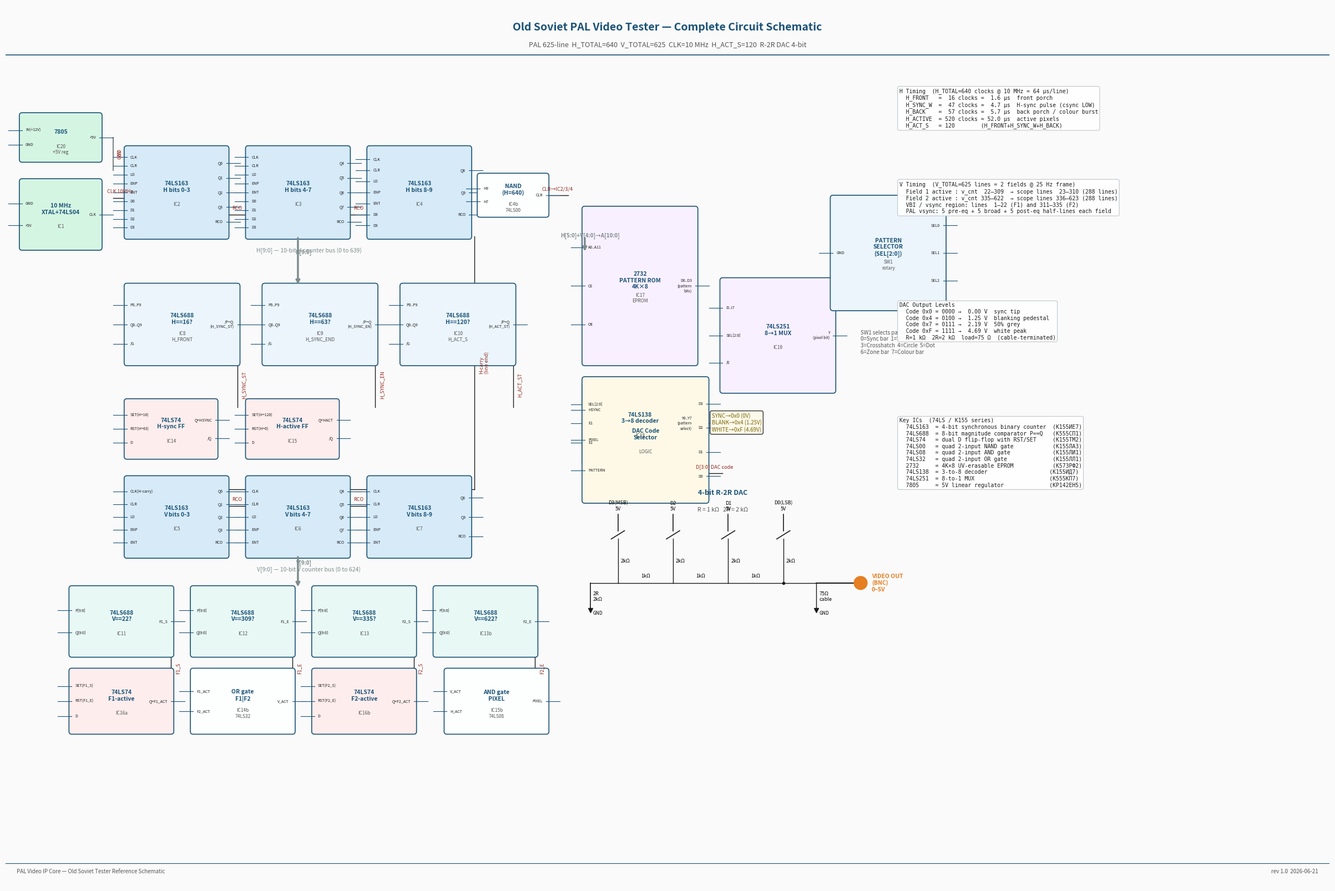

Generate this figure with matplotlib: (Note: this script raises an exception after producing the figure.)
#!/usr/bin/env python3
"""
gen_pal_schematic.py
Generates a complete chip-level schematic of the old Soviet PAL video tester.

Chips shown:
  IC1         Crystal 10 MHz + 74LS04 clock buffer
  IC2-IC4     74LS163 x3  H counter  (bits H0-H9, counts 0-639)
  IC5-IC7     74LS163 x3  V counter  (bits V0-V9, counts 0-624)
  IC8-IC10    74LS688 x3  H comparators (H_FRONT=16, H_SYNC_END=63, H_ACT_S=120)
  IC11-IC13   74LS688 x3  V comparators (22, 309, 335, 622)
  IC14-IC16   74LS74  x3  SR latches for H-sync, H-active, field detect
  IC17        2732 EPROM  Pattern data (4K x 8)
  IC18        74LS138     3-to-8 decoder (pattern select)
  IC19        74LS251     8-to-1 MUX (pixel data)
  IC20        7805        5V regulator
  DAC         R-2R ladder 4-bit (R=1kΩ, 2R=2kΩ) + 75Ω cable load

Output: docs/pal_old_tester_schematic.pdf
"""

import matplotlib
matplotlib.use('Agg')
import matplotlib.pyplot as plt
import matplotlib.patches as mpatches
from matplotlib.patches import FancyBboxPatch, FancyArrowPatch
import matplotlib.lines as mlines

fig, ax = plt.subplots(figsize=(24, 16))
ax.set_xlim(0, 24)
ax.set_ylim(0, 16)
ax.axis('off')
ax.set_facecolor('#FAFAFA')
fig.patch.set_facecolor('#FAFAFA')

# ── colour palette ───────────────────────────────────────────────────
C_CHIP    = '#D6EAF8'   # chip body
C_BORDER  = '#1A5276'   # chip border
C_CLK     = '#D5F5E3'   # clock/supply chips
C_DAC     = '#FAD7A0'   # DAC section
C_WIRE    = '#1A1A1A'   # signal wire
C_LABEL   = '#1A1A1A'
C_SIG     = '#922B21'   # signal name on wire

# ── helpers ──────────────────────────────────────────────────────────
def chip(ax, x, y, w, h, name, number, color=C_CHIP,
         left_pins=None, right_pins=None, fontsize=7.5):
    """Draw a chip box with pin labels on left and right."""
    box = FancyBboxPatch((x, y), w, h,
                         boxstyle="round,pad=0.05",
                         linewidth=1.2, edgecolor=C_BORDER, facecolor=color, zorder=3)
    ax.add_patch(box)
    # Chip name
    ax.text(x+w/2, y+h/2+0.1, name,
            ha='center', va='center', fontsize=fontsize, fontweight='bold',
            color=C_BORDER, zorder=4)
    ax.text(x+w/2, y+h/2-0.22, number,
            ha='center', va='center', fontsize=fontsize-1.5,
            color='#555555', zorder=4)

    pin_count_l = len(left_pins)  if left_pins  else 0
    pin_count_r = len(right_pins) if right_pins else 0
    pin_len = 0.25

    lcoords = {}
    if left_pins:
        for i, pname in enumerate(left_pins):
            py = y + h - h*(i+1)/(pin_count_l+1)
            ax.plot([x-pin_len, x], [py, py], '-', color=C_BORDER, lw=0.8, zorder=3)
            ax.text(x+0.06, py, pname, ha='left', va='center',
                    fontsize=fontsize-2.5, color=C_LABEL, zorder=4)
            lcoords[pname] = (x - pin_len, py)

    rcoords = {}
    if right_pins:
        for i, pname in enumerate(right_pins):
            py = y + h - h*(i+1)/(pin_count_r+1)
            ax.plot([x+w, x+w+pin_len], [py, py], '-', color=C_BORDER, lw=0.8, zorder=3)
            ax.text(x+w-0.06, py, pname, ha='right', va='center',
                    fontsize=fontsize-2.5, color=C_LABEL, zorder=4)
            rcoords[pname] = (x+w+pin_len, py)

    return lcoords, rcoords

def sig(ax, x1, y1, x2, y2, name='', color=C_WIRE, lw=1.0, via=None):
    """Draw a signal wire (horizontal-then-vertical routing). via = (xv, yv)."""
    if via:
        ax.plot([x1, via[0]], [y1, y1], '-', color=color, lw=lw, zorder=2)
        ax.plot([via[0], via[0]], [y1, y2], '-', color=color, lw=lw, zorder=2)
        ax.plot([via[0], x2], [y2, y2], '-', color=color, lw=lw, zorder=2)
    else:
        ax.plot([x1, x2], [y1, y1], '-', color=color, lw=lw, zorder=2)
        ax.plot([x2, x2], [y1, y2], '-', color=color, lw=lw, zorder=2)
        ax.plot([x2, x2], [y2, y2], '-', color=color, lw=lw, zorder=2)
    if name:
        mx = (x1+x2)/2
        my = (y1+y2)/2
        ax.text(mx, my+0.08, name, ha='center', va='bottom',
                fontsize=6.5, color=C_SIG, zorder=5)

def hline(ax, x1, y, x2, name='', color=C_WIRE, lw=1.0):
    ax.plot([x1, x2], [y, y], '-', color=color, lw=lw, zorder=2)
    if name:
        ax.text((x1+x2)/2, y+0.07, name, ha='center', va='bottom',
                fontsize=6.5, color=C_SIG, zorder=5)

def vline(ax, x, y1, y2, name='', color=C_WIRE, lw=1.0):
    ax.plot([x, x], [y1, y2], '-', color=color, lw=lw, zorder=2)
    if name:
        ax.text(x+0.08, (y1+y2)/2, name, ha='left', va='center',
                fontsize=6.5, color=C_SIG, rotation=90, zorder=5)

def dot(ax, x, y):
    ax.plot(x, y, 'o', color=C_WIRE, markersize=3, zorder=4)

def bus(ax, x1, y1, x2, y2, name, color='#7F8C8D', lw=2.5):
    """Bold bus line."""
    ax.annotate('', xy=(x2, y2), xytext=(x1, y1),
                arrowprops=dict(arrowstyle='->', color=color, lw=lw))
    mx, my = (x1+x2)/2, (y1+y2)/2
    ax.text(mx+0.1, my+0.1, name, ha='center', va='bottom',
            fontsize=7, color=color, fontweight='bold', zorder=5)

# ════════════════════════════════════════════════════════════════════
# Title block
# ════════════════════════════════════════════════════════════════════
ax.text(12, 15.7, 'Old Soviet PAL Video Tester — Complete Circuit Schematic',
        ha='center', va='top', fontsize=14, fontweight='bold', color=C_BORDER)
ax.text(12, 15.35,
        'PAL 625-line  H_TOTAL=640  V_TOTAL=625  CLK=10 MHz  H_ACT_S=120  R-2R DAC 4-bit',
        ha='center', va='top', fontsize=9, color='#555555')
ax.axhline(15.1, color=C_BORDER, lw=1.2)

# ════════════════════════════════════════════════════════════════════
# SECTION A — Power supply + clock  (left column)
# ════════════════════════════════════════════════════════════════════
# 7805 regulator
chip(ax, 0.3, 13.2, 1.4, 0.8, '7805', 'IC20\n+5V reg',
     color=C_CLK,
     left_pins=['IN(+12V)', 'GND'],
     right_pins=['+5V'])

# Crystal + 74LS04 buffer
chip(ax, 0.3, 11.6, 1.4, 1.2, '10 MHz\nXTAL+74LS04', 'IC1',
     color=C_CLK,
     left_pins=['GND', '+5V'],
     right_pins=['CLK'])

# Supply bus
vline(ax, 1.7+0.25, 13.6, 13.0, '+5V', color='#E74C3C', lw=1.5)
vline(ax, 1.95, 13.0, 13.6, 'GND', color='#7F8C8D', lw=1.5)

# ════════════════════════════════════════════════════════════════════
# SECTION B — H Counter  (74LS163 × 3)
# ════════════════════════════════════════════════════════════════════
H_CTR_Y = 11.8

# IC2: H bits 0-3
chip(ax, 2.2, H_CTR_Y, 1.8, 1.6, '74LS163\nH bits 0-3', 'IC2',
     left_pins=['CLK', 'CLR', 'LD', 'ENP','ENT','D0','D1','D2','D3'],
     right_pins=['Q0','Q1','Q2','Q3','RCO'])

# IC3: H bits 4-7
chip(ax, 4.4, H_CTR_Y, 1.8, 1.6, '74LS163\nH bits 4-7', 'IC3',
     left_pins=['CLK','CLR','LD','ENP','ENT','D0','D1','D2','D3'],
     right_pins=['Q4','Q5','Q6','Q7','RCO'])

# IC4: H bits 8-9
chip(ax, 6.6, H_CTR_Y, 1.8, 1.6, '74LS163\nH bits 8-9', 'IC4',
     left_pins=['CLK','CLR','LD','ENP','ENT','D8','D9'],
     right_pins=['Q8','Q9','RCO'])

# Clock feeds IC2 CLK
hline(ax, 1.7+0.25, 12.5, 2.2, 'CLK 10MHz')
# RCO chain: IC2→IC3→IC4
hline(ax, 4.0, 12.2, 4.4, 'RCO')
hline(ax, 6.2, 12.2, 6.6, 'RCO')

# H bus (10-bit, goes down to comparators)
ax.text(5.5, H_CTR_Y-0.2, 'H[9:0] — 10-bit H counter bus (0 to 639)',
        ha='center', va='top', fontsize=7.5, color='#7F8C8D', style='italic')

# CLR: NAND gate detects H=640 → reset all IC2/IC3/IC4
chip(ax, 8.6, H_CTR_Y+0.4, 1.2, 0.7, 'NAND\n(H=640)', 'IC4b\n74LS00',
     color='#FDFEFE',
     left_pins=['H9','H7'],
     right_pins=['CLR'])
hline(ax, 9.8, H_CTR_Y+0.75, 10.2, 'CLR→IC2/3/4')

# ════════════════════════════════════════════════════════════════════
# SECTION C — H timing comparators  (74LS688 × 3)
# ════════════════════════════════════════════════════════════════════
H_CMP_Y = 9.5

chip(ax, 2.2, H_CMP_Y, 2.0, 1.4, '74LS688\nH==16?', 'IC8\nH_FRONT',
     color='#EBF5FB',
     left_pins=['P0..P9', 'Q0..Q9', '/G'],
     right_pins=['/P=Q\n(H_SYNC_ST)'])

chip(ax, 4.7, H_CMP_Y, 2.0, 1.4, '74LS688\nH==63?', 'IC9\nH_SYNC_END',
     color='#EBF5FB',
     left_pins=['P0..P9', 'Q0..Q9', '/G'],
     right_pins=['/P=Q\n(H_SYNC_EN)'])

chip(ax, 7.2, H_CMP_Y, 2.0, 1.4, '74LS688\nH==120?', 'IC10\nH_ACT_S',
     color='#EBF5FB',
     left_pins=['P0..P9', 'Q0..Q9', '/G'],
     right_pins=['/P=Q\n(H_ACT_ST)'])

# H bus arrow to comparators
bus(ax, 5.3, H_CTR_Y, 5.3, H_CMP_Y+1.4, 'H[9:0]')

# ════════════════════════════════════════════════════════════════════
# SECTION D — H sync + active latches  (74LS74)
# ════════════════════════════════════════════════════════════════════
H_FF_Y = 7.8

chip(ax, 2.2, H_FF_Y, 1.6, 1.0, '74LS74\nH-sync FF', 'IC14',
     color='#FDEDEC',
     left_pins=['SET(H=16)', 'RST(H=63)', 'D'],
     right_pins=['Q=HSYNC', '/Q'])

chip(ax, 4.4, H_FF_Y, 1.6, 1.0, '74LS74\nH-active FF', 'IC15',
     color='#FDEDEC',
     left_pins=['SET(H=120)', 'RST(H=0)', 'D'],
     right_pins=['Q=HACT', '/Q'])

# Wires from H comparators to FFs
vline(ax, 4.2, H_CMP_Y, H_FF_Y+0.9, 'H_SYNC_ST')
vline(ax, 6.7, H_CMP_Y, H_FF_Y+0.9, 'H_SYNC_EN')
vline(ax, 9.2, H_CMP_Y, H_FF_Y+0.9, 'H_ACT_ST')

# ════════════════════════════════════════════════════════════════════
# SECTION E — V Counter  (74LS163 × 3)
# ════════════════════════════════════════════════════════════════════
V_CTR_Y = 6.0

chip(ax, 2.2, V_CTR_Y, 1.8, 1.4, '74LS163\nV bits 0-3', 'IC5',
     left_pins=['CLK(H-carry)','CLR','LD','ENP','ENT'],
     right_pins=['Q0','Q1','Q2','Q3','RCO'])

chip(ax, 4.4, V_CTR_Y, 1.8, 1.4, '74LS163\nV bits 4-7', 'IC6',
     left_pins=['CLK','CLR','LD','ENP','ENT'],
     right_pins=['Q4','Q5','Q6','Q7','RCO'])

chip(ax, 6.6, V_CTR_Y, 1.8, 1.4, '74LS163\nV bits 8-9', 'IC7',
     left_pins=['CLK','CLR','LD','ENP','ENT'],
     right_pins=['Q8','Q9','RCO'])

# H carry (RCO of IC4) clocks V counter IC5
vline(ax, 8.5, H_CTR_Y, V_CTR_Y+1.2, 'H-carry\n(line end)')
hline(ax, 2.2, V_CTR_Y+1.2, 8.5, '')
# RCO chain V counters
hline(ax, 4.0, V_CTR_Y+0.9, 4.4, 'RCO')
hline(ax, 6.2, V_CTR_Y+0.9, 6.6, 'RCO')

# V bus label
ax.text(5.5, V_CTR_Y-0.2, 'V[9:0] — 10-bit V counter bus (0 to 624)',
        ha='center', va='top', fontsize=7.5, color='#7F8C8D', style='italic')

# ════════════════════════════════════════════════════════════════════
# SECTION F — V active comparators  (74LS688 × 4)
# ════════════════════════════════════════════════════════════════════
V_CMP_Y = 4.2

chip(ax, 1.2, V_CMP_Y, 1.8, 1.2, '74LS688\nV==22?', 'IC11',
     color='#E8F8F5',
     left_pins=['P[9:0]','Q[9:0]'],
     right_pins=['F1_S'])

chip(ax, 3.4, V_CMP_Y, 1.8, 1.2, '74LS688\nV==309?', 'IC12',
     color='#E8F8F5',
     left_pins=['P[9:0]','Q[9:0]'],
     right_pins=['F1_E'])

chip(ax, 5.6, V_CMP_Y, 1.8, 1.2, '74LS688\nV==335?', 'IC13',
     color='#E8F8F5',
     left_pins=['P[9:0]','Q[9:0]'],
     right_pins=['F2_S'])

chip(ax, 7.8, V_CMP_Y, 1.8, 1.2, '74LS688\nV==622?', 'IC13b',
     color='#E8F8F5',
     left_pins=['P[9:0]','Q[9:0]'],
     right_pins=['F2_E'])

bus(ax, 5.3, V_CTR_Y, 5.3, V_CMP_Y+1.2, 'V[9:0]')

# ════════════════════════════════════════════════════════════════════
# SECTION G — Field / active SR latches  (74LS74 × 2)
# ════════════════════════════════════════════════════════════════════
FF2_Y = 2.8

chip(ax, 1.2, FF2_Y, 1.8, 1.1, '74LS74\nF1-active', 'IC16a',
     color='#FDEDEC',
     left_pins=['SET(F1_S)','RST(F1_E)','D'],
     right_pins=['Q=F1_ACT'])

chip(ax, 5.6, FF2_Y, 1.8, 1.1, '74LS74\nF2-active', 'IC16b',
     color='#FDEDEC',
     left_pins=['SET(F2_S)','RST(F2_E)','D'],
     right_pins=['Q=F2_ACT'])

# Wires from V comparators to FFs
vline(ax, 3.0,  V_CMP_Y, FF2_Y+0.9, 'F1_S')
vline(ax, 5.2,  V_CMP_Y, FF2_Y+0.9, 'F1_E')
vline(ax, 7.4,  V_CMP_Y, FF2_Y+0.9, 'F2_S')
vline(ax, 9.6,  V_CMP_Y, FF2_Y+0.9, 'F2_E')

# OR gate: F1_ACT | F2_ACT
chip(ax, 3.4, FF2_Y, 1.8, 1.1, 'OR gate\nF1|F2', 'IC14b\n74LS32',
     color='#FDFEFE',
     left_pins=['F1_ACT','F2_ACT'],
     right_pins=['V_ACT'])

# AND gate: V_ACT & H_ACT
chip(ax, 8.0, FF2_Y, 1.8, 1.1, 'AND gate\nPIXEL', 'IC15b\n74LS08',
     color='#FDFEFE',
     left_pins=['V_ACT','H_ACT'],
     right_pins=['PIXEL'])

# ════════════════════════════════════════════════════════════════════
# SECTION H — Pattern EPROM  (2732) + selector
# ════════════════════════════════════════════════════════════════════
P_Y = 9.5

chip(ax, 10.5, P_Y, 2.0, 2.8, '2732\nPATTERN ROM\n4K×8', 'IC17\nEPROM',
     color='#F9F0FF',
     left_pins=['A0..A11', 'CE', 'OE'],
     right_pins=['D0..D3\n(pattern\nbits)'])

chip(ax, 10.5, P_Y-1.8, 2.0, 1.4, '74LS138\n3→8 decoder', 'IC18',
     color='#F9F0FF',
     left_pins=['SEL[2:0]','E1','E2'],
     right_pins=['Y0..Y7\n(pattern\nselect)'])

chip(ax, 13.0, P_Y-0.5, 2.0, 2.0, '74LS251\n8→1 MUX', 'IC19',
     color='#F9F0FF',
     left_pins=['I0..I7','SEL[2:0]','/E'],
     right_pins=['Y\n(pixel bit)'])

# EPROM address from H[5:0],V[4:0]
bus(ax, 10.5, H_CTR_Y, 10.5, P_Y+2.0, 'H[5:0]+V[4:0]→A[10:0]')

# ════════════════════════════════════════════════════════════════════
# SECTION I — DAC code MUX and R-2R DAC
# ════════════════════════════════════════════════════════════════════
MUX_Y = 7.0
chip(ax, 10.5, MUX_Y, 2.2, 2.2, 'DAC Code\nSelector', 'LOGIC',
     color='#FEF9E7',
     left_pins=['HSYNC','PIXEL','PATTERN'],
     right_pins=['D3','D2','D1','D0'])

# Logic:
# HSYNC active  → DAC code = 0000 (0V sync tip)
# HSYNC=0, PIXEL=0 → 0100 (blank pedestal)
# HSYNC=0, PIXEL=1 → pattern from EPROM (up to 1111 = white)
ax.text(12.8, MUX_Y+1.6,
        'SYNC→0x0 (0V)\nBLANK→0x4 (1.25V)\nWHITE→0xF (4.69V)',
        ha='left', va='top', fontsize=7, color='#7D6608',
        bbox=dict(boxstyle='round', facecolor='#FEF9E7', alpha=0.8))

# R-2R DAC
DAC_Y = 4.5
DAC_X = 10.5

# Draw resistor ladder
R_VAL = 1   # kΩ  (2R = 2kΩ)
bit_labels = ['D3(MSB)', 'D2', 'D1', 'D0(LSB)']
node_x = [DAC_X + 0.6 + 1.0*i for i in range(4)]
bus_y  = DAC_Y + 1.0
sw_y   = DAC_Y + 1.8

ax.text(DAC_X+2.5, DAC_Y+2.6, '4-bit R-2R DAC', ha='center', fontsize=9,
        fontweight='bold', color=C_BORDER)
ax.text(DAC_X+2.5, DAC_Y+2.3, 'R = 1 kΩ   2R = 2 kΩ', ha='center',
        fontsize=7.5, color='#555555')

# Termination 2R to GND
ax.plot([DAC_X+0.1, DAC_X+0.1], [bus_y, bus_y-0.5], '-', color=C_WIRE, lw=1.2, zorder=2)
ax.text(DAC_X+0.15, bus_y-0.25, '2R\n2kΩ', ha='left', va='center', fontsize=6.5)
ax.plot([DAC_X+0.1], [bus_y-0.5], 'v', color=C_WIRE, markersize=6, zorder=3)
ax.text(DAC_X+0.15, bus_y-0.58, 'GND', ha='left', fontsize=6)
hline(ax, DAC_X+0.1, bus_y, node_x[0])

# Bus horizontal R between nodes
for i in range(3):
    hline(ax, node_x[i], bus_y, node_x[i+1])
    mx = (node_x[i]+node_x[i+1])/2
    ax.text(mx, bus_y+0.08, '1kΩ', ha='center', va='bottom', fontsize=6.5)

# Each bit: 5V source → switch → 2R → bus node
for i, (nx, lbl) in enumerate(zip(node_x, bit_labels)):
    vline(ax, nx, bus_y, sw_y)
    ax.text(nx+0.05, (bus_y+sw_y)/2, '2kΩ', ha='left', va='center', fontsize=6.5)
    # Switch symbol
    ax.plot([nx-0.12, nx+0.12], [sw_y, sw_y+0.15], '-', color=C_WIRE, lw=1.2, zorder=3)
    ax.plot([nx, nx], [sw_y+0.15, sw_y+0.45], '-', color=C_WIRE, lw=1.2, zorder=3)
    ax.text(nx, sw_y+0.5, f'{lbl}\n5V', ha='center', va='bottom', fontsize=6.5)

# Output: 75Ω load to GND + BNC label
out_x = node_x[-1] + 0.6
hline(ax, node_x[-1], bus_y, out_x)
dot(ax, node_x[-1], bus_y)
vline(ax, out_x, bus_y, bus_y-0.5)
ax.text(out_x+0.05, bus_y-0.25, '75Ω\ncable', ha='left', va='center', fontsize=6.5)
ax.plot([out_x], [bus_y-0.5], 'v', color=C_WIRE, markersize=6, zorder=3)
ax.text(out_x+0.05, bus_y-0.58, 'GND', ha='left', fontsize=6)
# Probe/BNC connector
ax.plot([out_x, out_x+0.8], [bus_y, bus_y], '-', color=C_WIRE, lw=1.5, zorder=2)
ax.add_patch(mpatches.Circle((out_x+0.8, bus_y), 0.12,
             color='#E67E22', zorder=4, label='BNC'))
ax.text(out_x+1.0, bus_y, 'VIDEO OUT\n(BNC)\n0–5V', ha='left', va='center',
        fontsize=7.5, color='#E67E22', fontweight='bold')

# DAC code wire from selector
hline(ax, 12.7, MUX_Y+0.5, DAC_X+2.5, name='D[3:0] DAC code')

# ════════════════════════════════════════════════════════════════════
# SECTION J — Pattern selector switches
# ════════════════════════════════════════════════════════════════════
chip(ax, 15.0, 10.5, 2.0, 2.0, 'PATTERN\nSELECTOR\n(SEL[2:0])', 'SW1\nrotary',
     color='#EBF5FB',
     left_pins=['GND'],
     right_pins=['SEL0','SEL1','SEL2'])

ax.text(15.5, 10.1, 'SW1 selects pattern:\n'
        '0=Sync bar  1=White  2=Ramp\n'
        '3=Crosshatch  4=Circle  5=Dot\n'
        '6=Zone bar  7=Colour bar',
        ha='left', va='top', fontsize=7, color='#555555')

# ════════════════════════════════════════════════════════════════════
# Signal annotation boxes
# ════════════════════════════════════════════════════════════════════
annot_data = [
    (16.2, 14.5,
     'H Timing  (H_TOTAL=640 clocks @ 10 MHz = 64 µs/line)\n'
     '  H_FRONT   =  16 clocks =  1.6 µs  front porch\n'
     '  H_SYNC_W  =  47 clocks =  4.7 µs  H-sync pulse (csync LOW)\n'
     '  H_BACK    =  57 clocks =  5.7 µs  back porch / colour burst\n'
     '  H_ACTIVE  = 520 clocks = 52.0 µs  active pixels\n'
     '  H_ACT_S   = 120        (H_FRONT+H_SYNC_W+H_BACK)'),
    (16.2, 12.8,
     'V Timing  (V_TOTAL=625 lines = 2 fields @ 25 Hz frame)\n'
     '  Field 1 active : v_cnt  22–309  → scope lines  23–310 (288 lines)\n'
     '  Field 2 active : v_cnt 335–622  → scope lines 336–623 (288 lines)\n'
     '  VBI / vsync region: lines  1–22 (F1) and 311–335 (F2)\n'
     '  PAL vsync: 5 pre-eq + 5 broad + 5 post-eq half-lines each field'),
    (16.2, 10.6,
     'DAC Output Levels\n'
     '  Code 0x0 = 0000 →  0.00 V  sync tip\n'
     '  Code 0x4 = 0100 →  1.25 V  blanking pedestal\n'
     '  Code 0x7 = 0111 →  2.19 V  50% grey\n'
     '  Code 0xF = 1111 →  4.69 V  white peak\n'
     '  R=1 kΩ  2R=2 kΩ  load=75 Ω  (cable-terminated)'),
    (16.2, 8.5,
     'Key ICs  (74LS / К155 series)\n'
     '  74LS163  = 4-bit synchronous binary counter  (К155ИЕ7)\n'
     '  74LS688  = 8-bit magnitude comparator P==Q   (К555СП1)\n'
     '  74LS74   = dual D flip-flop with RST/SET     (К155ТМ2)\n'
     '  74LS00   = quad 2-input NAND gate            (К155ЛА3)\n'
     '  74LS08   = quad 2-input AND gate             (К155ЛИ1)\n'
     '  74LS32   = quad 2-input OR gate              (К155ЛЛ1)\n'
     '  2732     = 4K×8 UV-erasable EPROM            (К573РФ2)\n'
     '  74LS138  = 3-to-8 decoder                   (К155ИД7)\n'
     '  74LS251  = 8-to-1 MUX                       (К555КП7)\n'
     '  7805     = 5V linear regulator              (КР142ЕН5)'),
]

for (ax_x, ax_y, txt) in annot_data:
    ax.text(ax_x, ax_y, txt, ha='left', va='top', fontsize=7,
            color='#1A1A1A', family='monospace',
            bbox=dict(boxstyle='round', facecolor='white',
                      edgecolor='#BDC3C7', linewidth=0.8, alpha=0.95))

# ════════════════════════════════════════════════════════════════════
# Footer
# ════════════════════════════════════════════════════════════════════
ax.axhline(0.4, color=C_BORDER, lw=0.8)
ax.text(0.2, 0.3, 'PAL Video IP Core — Old Soviet Tester Reference Schematic',
        ha='left', va='top', fontsize=7, color='#555555')
ax.text(23.8, 0.3, 'rev 1.0  2026-06-21', ha='right', va='top',
        fontsize=7, color='#555555')

plt.tight_layout(pad=0.5)
out_path = '/home/user/video-ip-core-/docs/pal_old_tester_schematic.pdf'
plt.savefig(out_path, dpi=200, bbox_inches='tight', facecolor='#FAFAFA')
png_path = out_path.replace('.pdf', '.png')
plt.savefig(png_path, dpi=150, bbox_inches='tight', facecolor='#FAFAFA')
print(f"Saved: {out_path}")
print(f"Saved: {png_path}")
